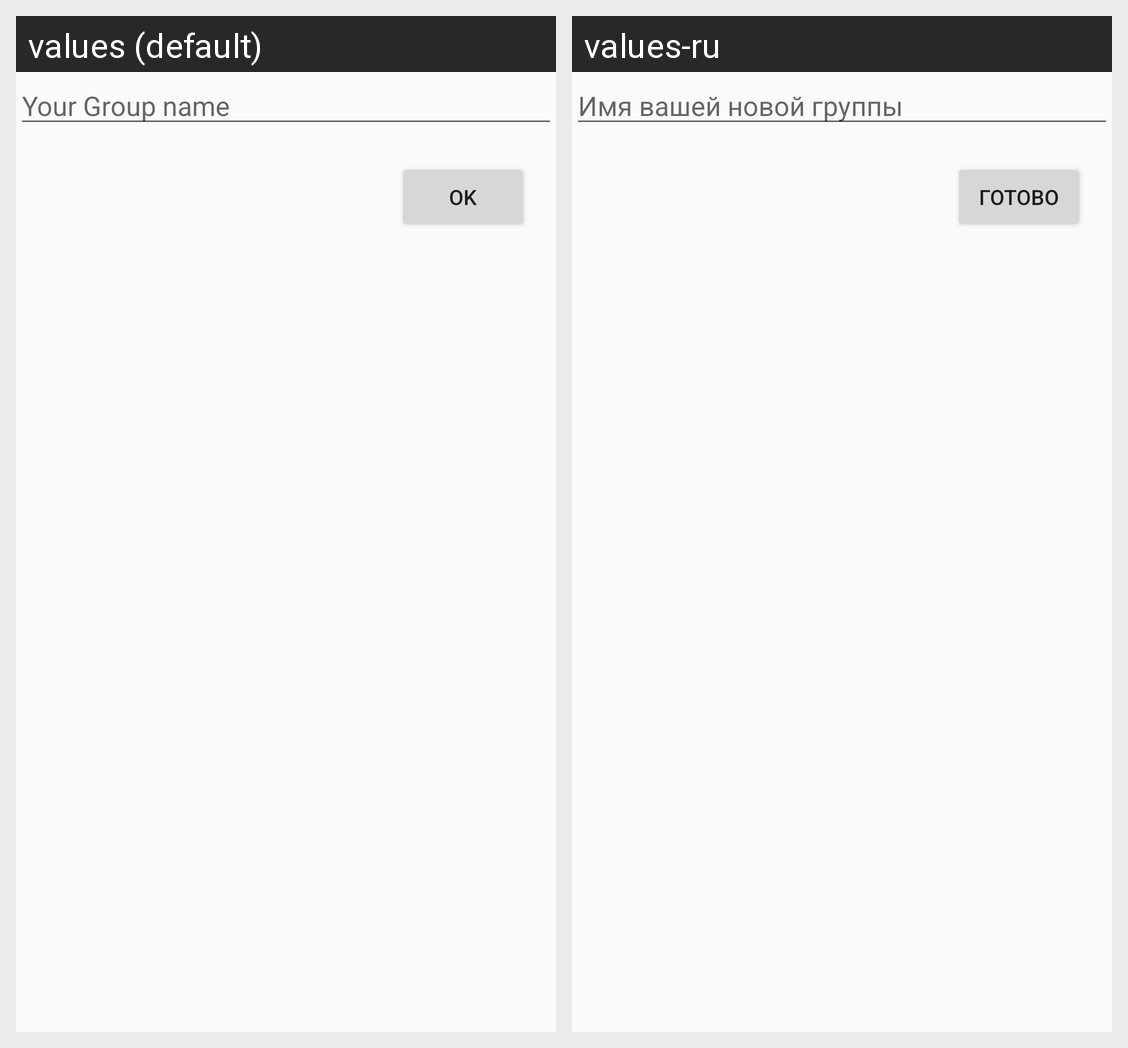

For this localized Android screen grid, give each drawn string resource with its value in every locale shown.
Android screen res/layout/add_group_dialog.xml rendered under 2 locales, left to right: values (default), values-ru. Device: Nexus 5 (rendered at 1080×1920; each locale shown at half size, 540×960, under a caption strip naming it); theme AppTheme.
Strings drawn on this screen, with the default value and each locale's value (text and hints the layout hard-codes, and strings that could not be matched under every locale, appear in the picture but are not listed):

your_group_name
  values: Your Group name
  values-ru: Имя вашей новой группы

ok1
  values: Ok
  values-ru: Готово
